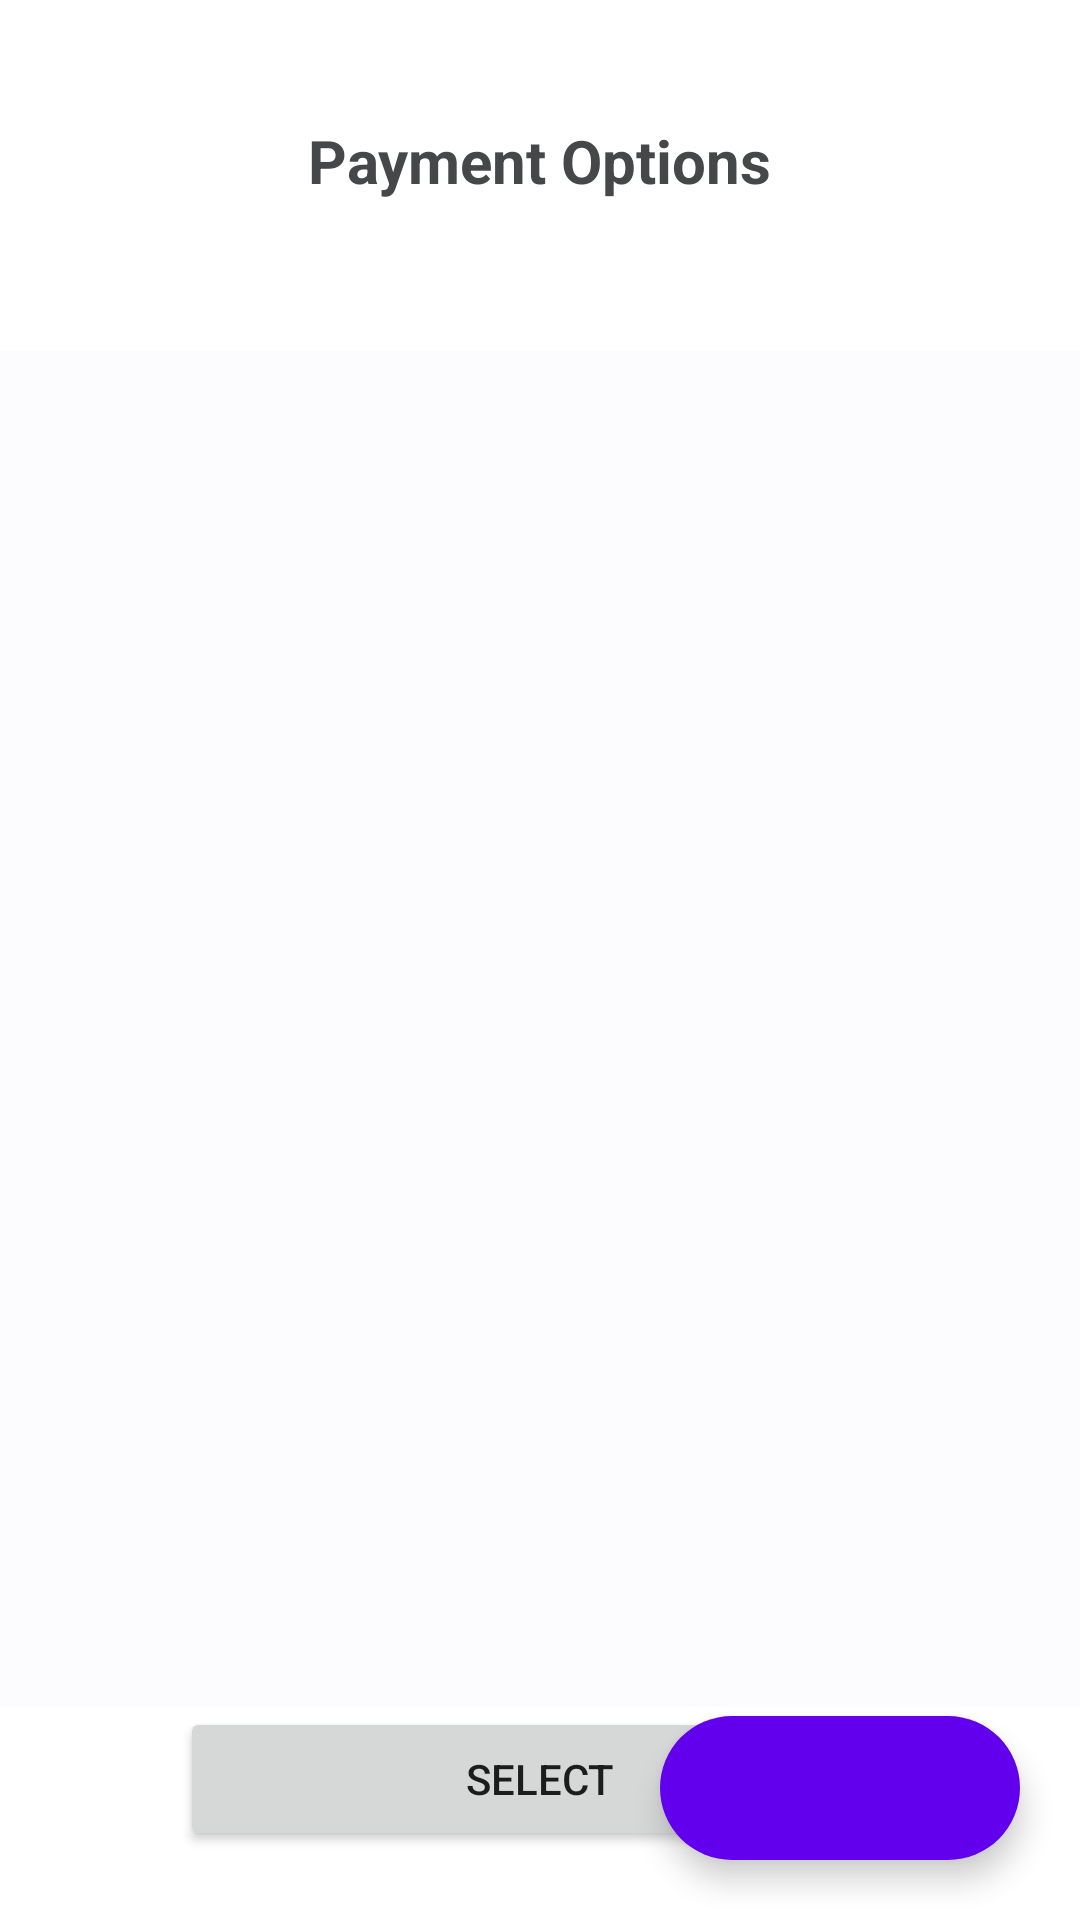

Android layout source for this screen:
<!-- AndroidManifest.xml: application theme Theme.StoreApp -->
<!-- res/layout/fragment_paymentmethods.xml -->
<?xml version="1.0" encoding="utf-8"?>
<androidx.constraintlayout.widget.ConstraintLayout xmlns:android="http://schemas.android.com/apk/res/android"
    xmlns:tools="http://schemas.android.com/tools"
    android:layout_width="match_parent"
    android:layout_height="match_parent"
    xmlns:app="http://schemas.android.com/apk/res-auto">

    <TextView
        android:id="@+id/paymentOptions"
        android:layout_width="wrap_content"
        android:layout_height="wrap_content"
        android:text="@string/payment_options"
        app:layout_constraintTop_toTopOf="parent"
        app:layout_constraintStart_toStartOf="parent"
        app:layout_constraintEnd_toEndOf="parent"
        android:textStyle="bold"
        android:textSize="20sp"
        android:layout_marginTop="40dp"
        android:textColor="@color/material_dynamic_neutral30"
        android:paddingBottom="50dp"/>

    <androidx.recyclerview.widget.RecyclerView
        android:id="@+id/recycler_view"
        android:layout_width="370dp"
        android:layout_height="452dp"
        tools:layout_editor_absoluteX="16dp"
        tools:layout_editor_absoluteY="67dp"
        app:layout_constraintTop_toBottomOf="@id/paymentOptions"
        app:layout_constraintStart_toStartOf="parent"
        app:layout_constraintEnd_toEndOf="parent"
        android:background="@color/material_dynamic_neutral99"/>

    <com.google.android.material.floatingactionbutton.ExtendedFloatingActionButton
        android:id="@+id/add"
        android:layout_width="wrap_content"
        android:layout_height="wrap_content"
        android:contentDescription="@string/payment_selection_options"
        app:backgroundTint="@color/purple_500"
        app:layout_constraintBottom_toBottomOf="parent"
        app:layout_constraintEnd_toEndOf="parent"
        android:textColor="@color/white"
        android:layout_margin="20dp"
        app:icon="@drawable/baseline_edit_24"
        app:iconTint="@color/white"/>

    <Button
        android:id="@+id/select"
        android:layout_width="240dp"
        android:layout_height="wrap_content"
        app:layout_constraintTop_toBottomOf="@id/recycler_view"
        app:layout_constraintStart_toStartOf="parent"
        app:layout_constraintEnd_toEndOf="parent"
        android:text="@string/select"/>

</androidx.constraintlayout.widget.ConstraintLayout>
<!-- resources referenced by this layout -->
<resources>
  <color name="purple_500">#FF6200EE</color>
  <color name="white">#FFFFFFFF</color>
  <string name="payment_options">Payment Options</string>
  <string name="payment_selection_options">Payment Selection Options</string>
  <string name="select">Select</string>
  <style name="Theme.StoreApp" parent="Theme.MaterialComponents.DayNight.NoActionBar">
          
          <item name="colorPrimary">@color/purple_500</item>
          <item name="colorPrimaryVariant">@color/purple_700</item>
          <item name="colorOnPrimary">@color/white</item>
          
          <item name="colorSecondary">@color/teal_200</item>
          <item name="colorSecondaryVariant">@color/teal_700</item>
          <item name="colorOnSecondary">@color/white</item>
          
          <item name="android:statusBarColor">?attr/colorPrimaryVariant</item>
          
      </style>
  <color name="purple_700">#FF3700B3</color>
  <color name="teal_200">#FF03DAC5</color>
  <color name="teal_700">#FF018786</color>
</resources>
